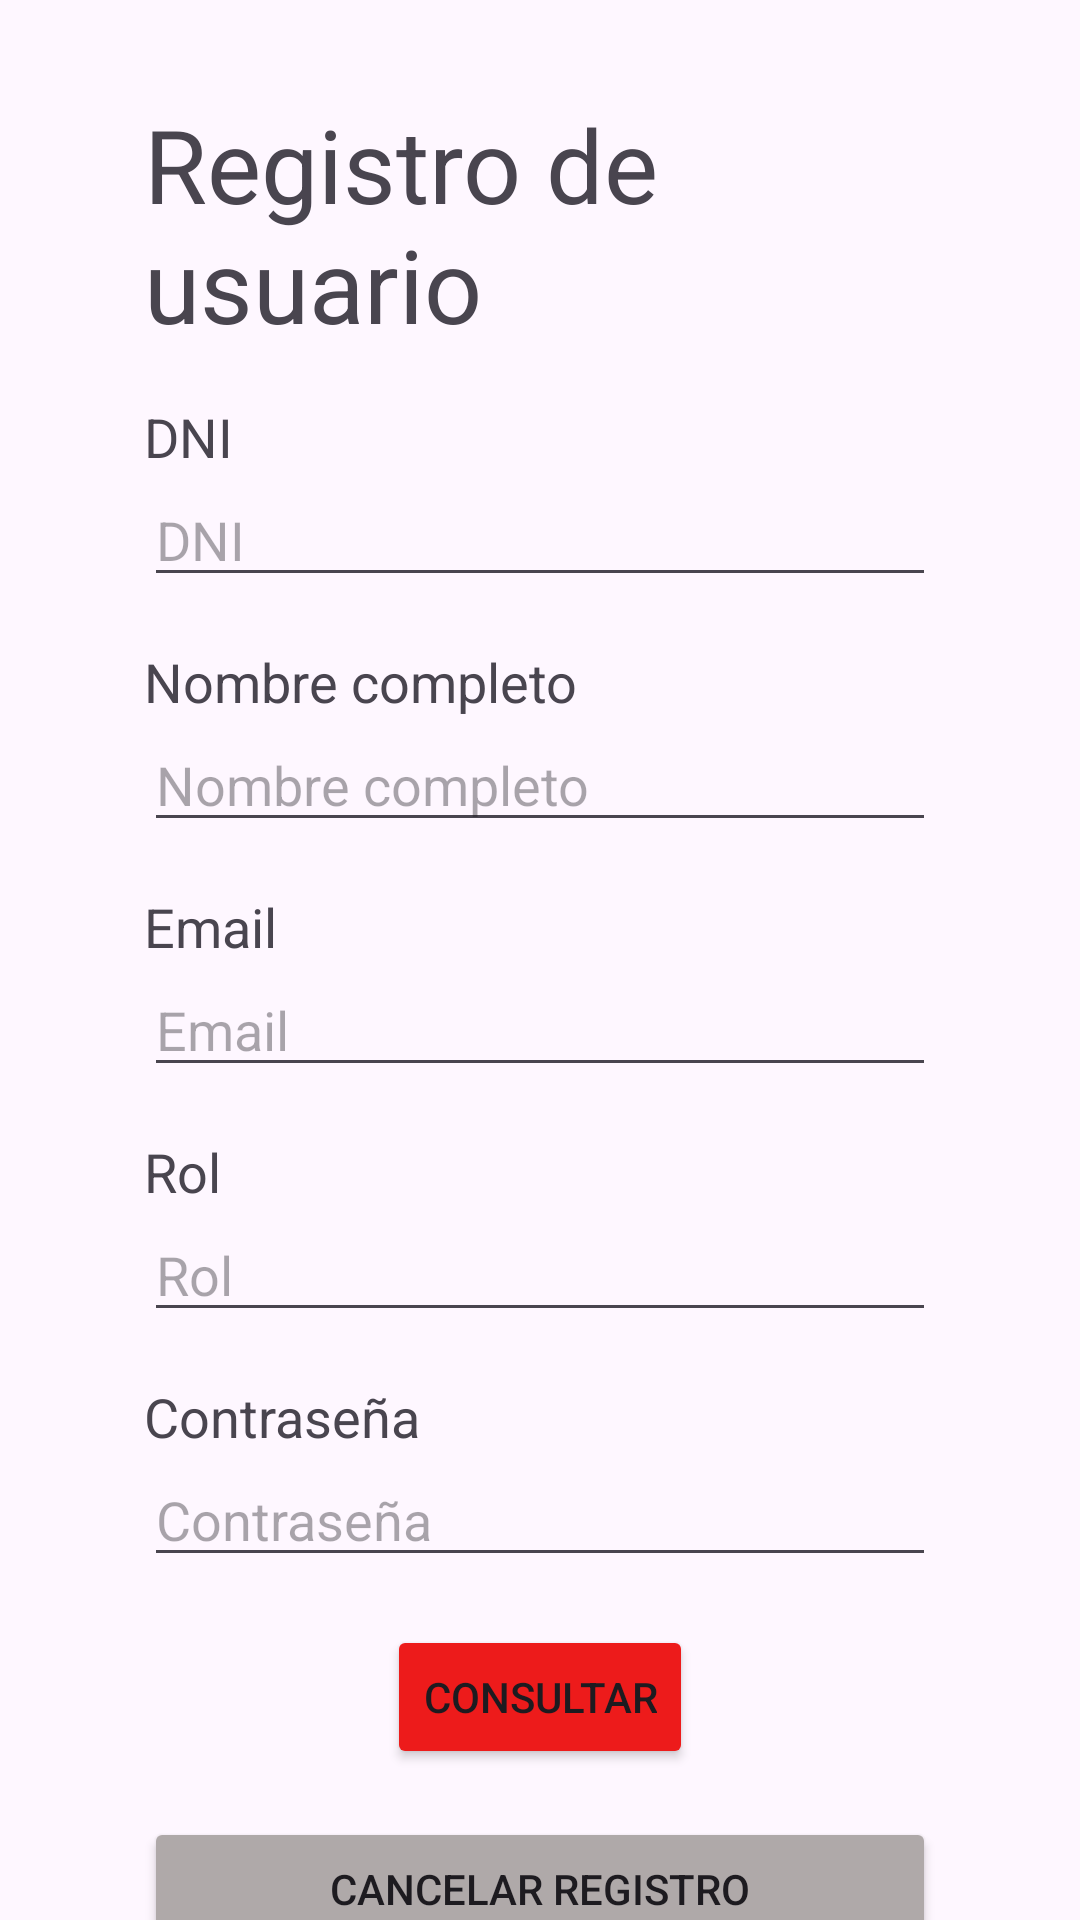

Produce the Android XML layout that renders to this screen, including the resource entries it uses.
<!-- AndroidManifest.xml: application theme Theme.ZzAbaco -->
<!-- res/layout/activity_registro_usuario.xml -->
<?xml version="1.0" encoding="utf-8"?>
<androidx.constraintlayout.widget.ConstraintLayout xmlns:android="http://schemas.android.com/apk/res/android"
    xmlns:app="http://schemas.android.com/apk/res-auto"
    xmlns:tools="http://schemas.android.com/tools"
    android:id="@+id/main"
    android:layout_width="match_parent"
    android:layout_height="match_parent"
    tools:context=".RegistroUsuario">

    <EditText
        android:id="@+id/nombreUsuText"
        android:layout_width="0dp"
        android:layout_height="wrap_content"
        android:layout_marginStart="48dp"
        android:layout_marginEnd="48dp"
        android:ems="10"
        android:hint="Nombre completo"
        android:inputType="text"
        app:layout_constraintEnd_toEndOf="parent"
        app:layout_constraintHorizontal_bias="0.0"
        app:layout_constraintStart_toStartOf="parent"
        app:layout_constraintTop_toBottomOf="@+id/textView6" />

    <EditText
        android:id="@+id/emailUsuText"
        android:layout_width="0dp"
        android:layout_height="wrap_content"
        android:layout_marginStart="48dp"
        android:layout_marginEnd="48dp"
        android:ems="10"
        android:hint="Email"
        android:inputType="textEmailAddress"
        app:layout_constraintEnd_toEndOf="parent"
        app:layout_constraintHorizontal_bias="0.0"
        app:layout_constraintStart_toStartOf="parent"
        app:layout_constraintTop_toBottomOf="@+id/textView9" />

    <EditText
        android:id="@+id/rolText"
        android:layout_width="0dp"
        android:layout_height="wrap_content"
        android:layout_marginStart="48dp"
        android:layout_marginEnd="48dp"
        android:ems="10"
        android:hint="Rol"
        android:inputType="text"
        app:layout_constraintEnd_toEndOf="parent"
        app:layout_constraintHorizontal_bias="0.0"
        app:layout_constraintStart_toStartOf="parent"
        app:layout_constraintTop_toBottomOf="@+id/textView10" />

    <EditText
        android:id="@+id/contraseñaText"
        android:layout_width="0dp"
        android:layout_height="wrap_content"
        android:layout_marginStart="48dp"
        android:layout_marginEnd="48dp"
        android:ems="10"
        android:hint="Contraseña"
        android:inputType="textPassword"
        app:layout_constraintEnd_toEndOf="parent"
        app:layout_constraintHorizontal_bias="0.0"
        app:layout_constraintStart_toStartOf="parent"
        app:layout_constraintTop_toBottomOf="@+id/textView11" />

    <Button
        android:id="@+id/button15"
        android:layout_width="0dp"
        android:layout_height="wrap_content"
        android:layout_marginStart="48dp"
        android:layout_marginTop="32dp"
        android:layout_marginEnd="48dp"
        android:backgroundTint="#126D8F"
        android:onClick="RegistrarUsuario"
        android:text="CONFIRMAR REGISTRO"
        app:layout_constraintEnd_toEndOf="parent"
        app:layout_constraintHorizontal_bias="0.0"
        app:layout_constraintStart_toStartOf="parent"
        app:layout_constraintTop_toBottomOf="@+id/button16" />

    <EditText
        android:id="@+id/dniText"
        android:layout_width="0dp"
        android:layout_height="wrap_content"
        android:layout_marginStart="48dp"
        android:layout_marginEnd="48dp"
        android:ems="10"
        android:hint="DNI"
        android:inputType="text"
        app:layout_constraintEnd_toEndOf="parent"
        app:layout_constraintHorizontal_bias="0.0"
        app:layout_constraintStart_toStartOf="parent"
        app:layout_constraintTop_toBottomOf="@+id/textView8" />

    <TextView
        android:id="@+id/textView7"
        android:layout_width="0dp"
        android:layout_height="wrap_content"
        android:layout_marginStart="48dp"
        android:layout_marginTop="32dp"
        android:layout_marginEnd="48dp"
        android:text="Registro de usuario"
        android:textSize="34sp"
        app:layout_constraintEnd_toEndOf="parent"
        app:layout_constraintStart_toStartOf="parent"
        app:layout_constraintTop_toTopOf="parent" />

    <Button
        android:id="@+id/button16"
        android:layout_width="0dp"
        android:layout_height="wrap_content"
        android:layout_marginStart="48dp"
        android:layout_marginTop="16dp"
        android:layout_marginEnd="48dp"
        android:backgroundTint="#AFA9A9"
        android:onClick="onClickCancelarRegistro"
        android:text="CANCELAR REGISTRO"
        app:layout_constraintEnd_toEndOf="parent"
        app:layout_constraintStart_toStartOf="parent"
        app:layout_constraintTop_toBottomOf="@+id/button17" />

    <TextView
        android:id="@+id/textView6"
        android:layout_width="0dp"
        android:layout_height="wrap_content"
        android:layout_marginStart="48dp"
        android:layout_marginTop="16dp"
        android:layout_marginEnd="48dp"
        android:text="Nombre completo"
        android:textSize="18dp"
        app:layout_constraintEnd_toEndOf="parent"
        app:layout_constraintHorizontal_bias="0.0"
        app:layout_constraintStart_toStartOf="parent"
        app:layout_constraintTop_toBottomOf="@+id/dniText" />

    <TextView
        android:id="@+id/textView8"
        android:layout_width="0dp"
        android:layout_height="wrap_content"
        android:layout_marginStart="48dp"
        android:layout_marginTop="16dp"
        android:layout_marginEnd="48dp"
        android:text="DNI"
        android:textSize="18dp"
        app:layout_constraintEnd_toEndOf="parent"
        app:layout_constraintHorizontal_bias="0.498"
        app:layout_constraintStart_toStartOf="parent"
        app:layout_constraintTop_toBottomOf="@+id/textView7" />

    <TextView
        android:id="@+id/textView9"
        android:layout_width="0dp"
        android:layout_height="wrap_content"
        android:layout_marginStart="48dp"
        android:layout_marginTop="16dp"
        android:layout_marginEnd="48dp"
        android:text="Email"
        android:textSize="18dp"
        app:layout_constraintEnd_toEndOf="parent"
        app:layout_constraintHorizontal_bias="0.0"
        app:layout_constraintStart_toStartOf="parent"
        app:layout_constraintTop_toBottomOf="@+id/nombreUsuText" />

    <TextView
        android:id="@+id/textView10"
        android:layout_width="0dp"
        android:layout_height="wrap_content"
        android:layout_marginStart="48dp"
        android:layout_marginTop="16dp"
        android:layout_marginEnd="48dp"
        android:text="Rol"
        android:textSize="18dp"
        app:layout_constraintEnd_toEndOf="parent"
        app:layout_constraintHorizontal_bias="0.0"
        app:layout_constraintStart_toStartOf="parent"
        app:layout_constraintTop_toBottomOf="@+id/emailUsuText" />

    <TextView
        android:id="@+id/textView11"
        android:layout_width="0dp"
        android:layout_height="wrap_content"
        android:layout_marginStart="48dp"
        android:layout_marginTop="16dp"
        android:layout_marginEnd="48dp"
        android:text="Contraseña"
        android:textSize="18dp"
        app:layout_constraintEnd_toEndOf="parent"
        app:layout_constraintHorizontal_bias="0.0"
        app:layout_constraintStart_toStartOf="parent"
        app:layout_constraintTop_toBottomOf="@+id/rolText" />

    <Button
        android:id="@+id/button17"
        android:layout_width="wrap_content"
        android:layout_height="wrap_content"
        android:layout_marginTop="16dp"
        android:backgroundTint="#ED1B1B"
        android:onClick="ConsultarUsuario"
        android:text="Consultar"
        app:layout_constraintEnd_toEndOf="parent"
        app:layout_constraintStart_toStartOf="parent"
        app:layout_constraintTop_toBottomOf="@+id/contraseñaText" />

</androidx.constraintlayout.widget.ConstraintLayout>
<!-- resources referenced by this layout -->
<resources>
  <style name="Theme.ZzAbaco" parent="Base.Theme.ZzAbaco" />
  <style name="Base.Theme.ZzAbaco" parent="Theme.Material3.DayNight.NoActionBar">
          
          
      </style>
</resources>
